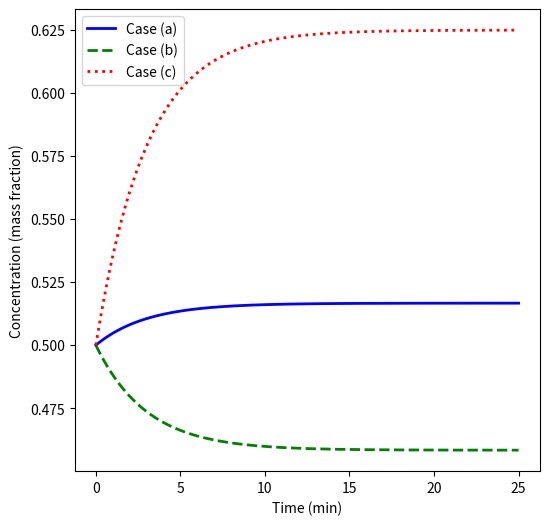

Recreate this plot in Python.
import numpy as np
import matplotlib.pyplot as plt
from scipy.integrate import odeint

#Parameters
p = 900 #Density of the liquid (kg/m3)

#Define initial conditions
V0, x0, w10, w20, x10, x20 = 2, 0.5, 500, 200, 0.4, 0.75

#Derivative
def dxdt(x, t, w1, w2, x1, x2):
    """
    Returns the value of dxdt = f(x, w1, w2, w, x1, x2).
    
    x - outlet concentration (mass fraction)
    x1, x2 - inlet concentrations (mass fraction)
    w - outlet mass flowrate (kg/min)
    w1, w2 - inlet flowrates (kg/min)
    """
    w = w1 + w2
    dxdt = (x1*w1 + x2*w2 - x*w)/(p*V0)
    return dxdt

#Define the time grid
t = np.linspace(0, 25, 1000)

#Define the new values of w1, w2, and x1:
w1, w2, x1 = 400, 100, 0.6

#Solve the differential equation
x_a = odeint(dxdt, x0, t, args=(w1, w20, x10, x20)) #Case (a) w1 changes from 500 to 400
x_b = odeint(dxdt, x0, t, args=(w10, w2, x10, x20)) #Case (b) w2 changes (instead of w1) from 200 to 100
x_c = odeint(dxdt, x0, t, args=(w10, w2, x1, x20))#Case (c) x1 changes from 0.4 to 0.6 in addition to the change in w2

#Plot the solutions for analysis
fig, ax = plt.subplots(nrows = 1, ncols = 1, figsize = (6,6))
ax.plot(t, x_a, 'b-', linewidth = 2, label = "Case (a)")
ax.plot(t, x_b, 'g--', linewidth = 2, label = "Case (b)")
ax.plot(t, x_c, 'r:', linewidth = 2, label = "Case (c)")
ax.set_xlabel("Time (min)")
ax.set_ylabel("Concentration (mass fraction)")
ax.legend()
plt.show()